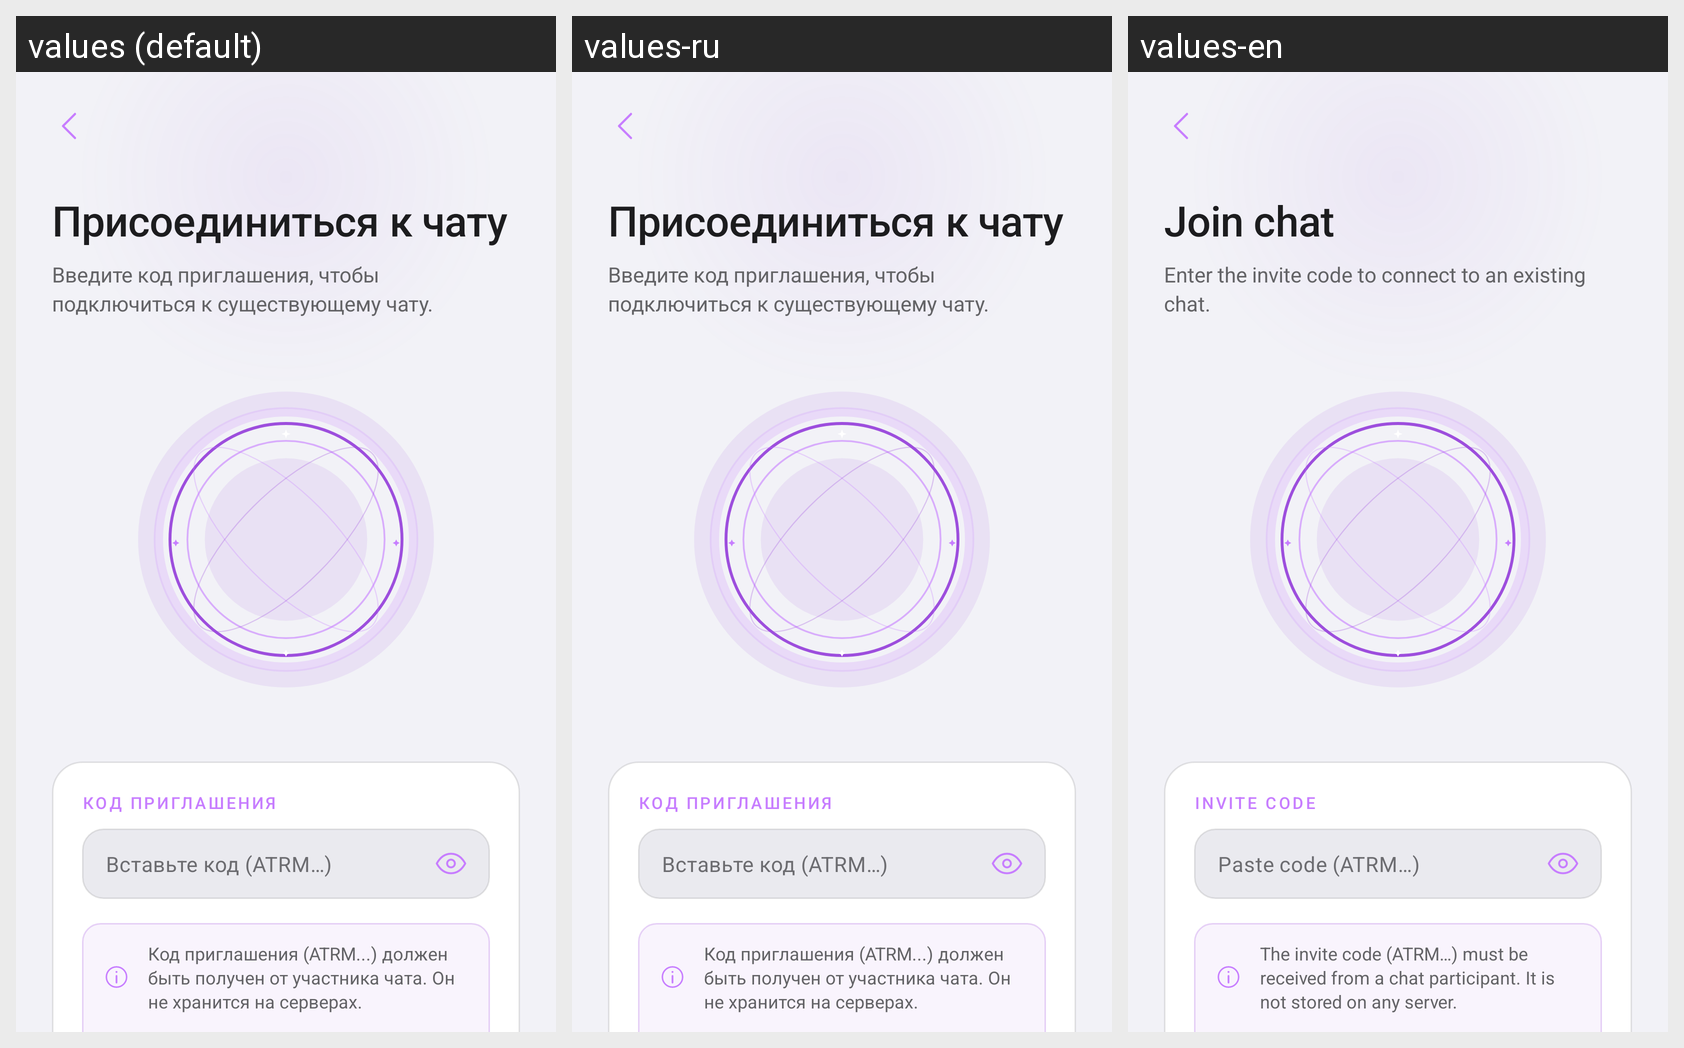

Translations of the strings shown on this Android screen, per locale in the grid:
Android screen res/layout/activity_join_chat.xml rendered under 3 locales, left to right: values (default), values-ru, values-en. Device: Nexus 5 (rendered at 1080×1920; each locale shown at half size, 540×960, under a caption strip naming it); theme Theme.AtrumChat.
Strings drawn on this screen, with the default value and each locale's value (text and hints the layout hard-codes, and strings that could not be matched under every locale, appear in the picture but are not listed):

join_chat_title
  values: Присоединиться к чату
  values-ru: Присоединиться к чату
  values-en: Join chat

join_chat_subtitle
  values: Введите код приглашения, чтобы подключиться к существующему чату.
  values-ru: Введите код приглашения, чтобы подключиться к существующему чату.
  values-en: Enter the invite code to connect to an existing chat.

join_chat_password_label
  values: Код приглашения
  values-ru: Код приглашения
  values-en: Invite code

join_chat_password_hint
  values: Вставьте код (ATRM…)
  values-ru: Вставьте код (ATRM…)
  values-en: Paste code (ATRM…)

join_chat_info
  values: Код приглашения (ATRM...) должен быть получен от участника чата. Он не хранится на серверах.
  values-ru: Код приглашения (ATRM...) должен быть получен от участника чата. Он не хранится на серверах.
  values-en: The invite code (ATRM…) must be received from a chat participant. It is not stored on any server.
